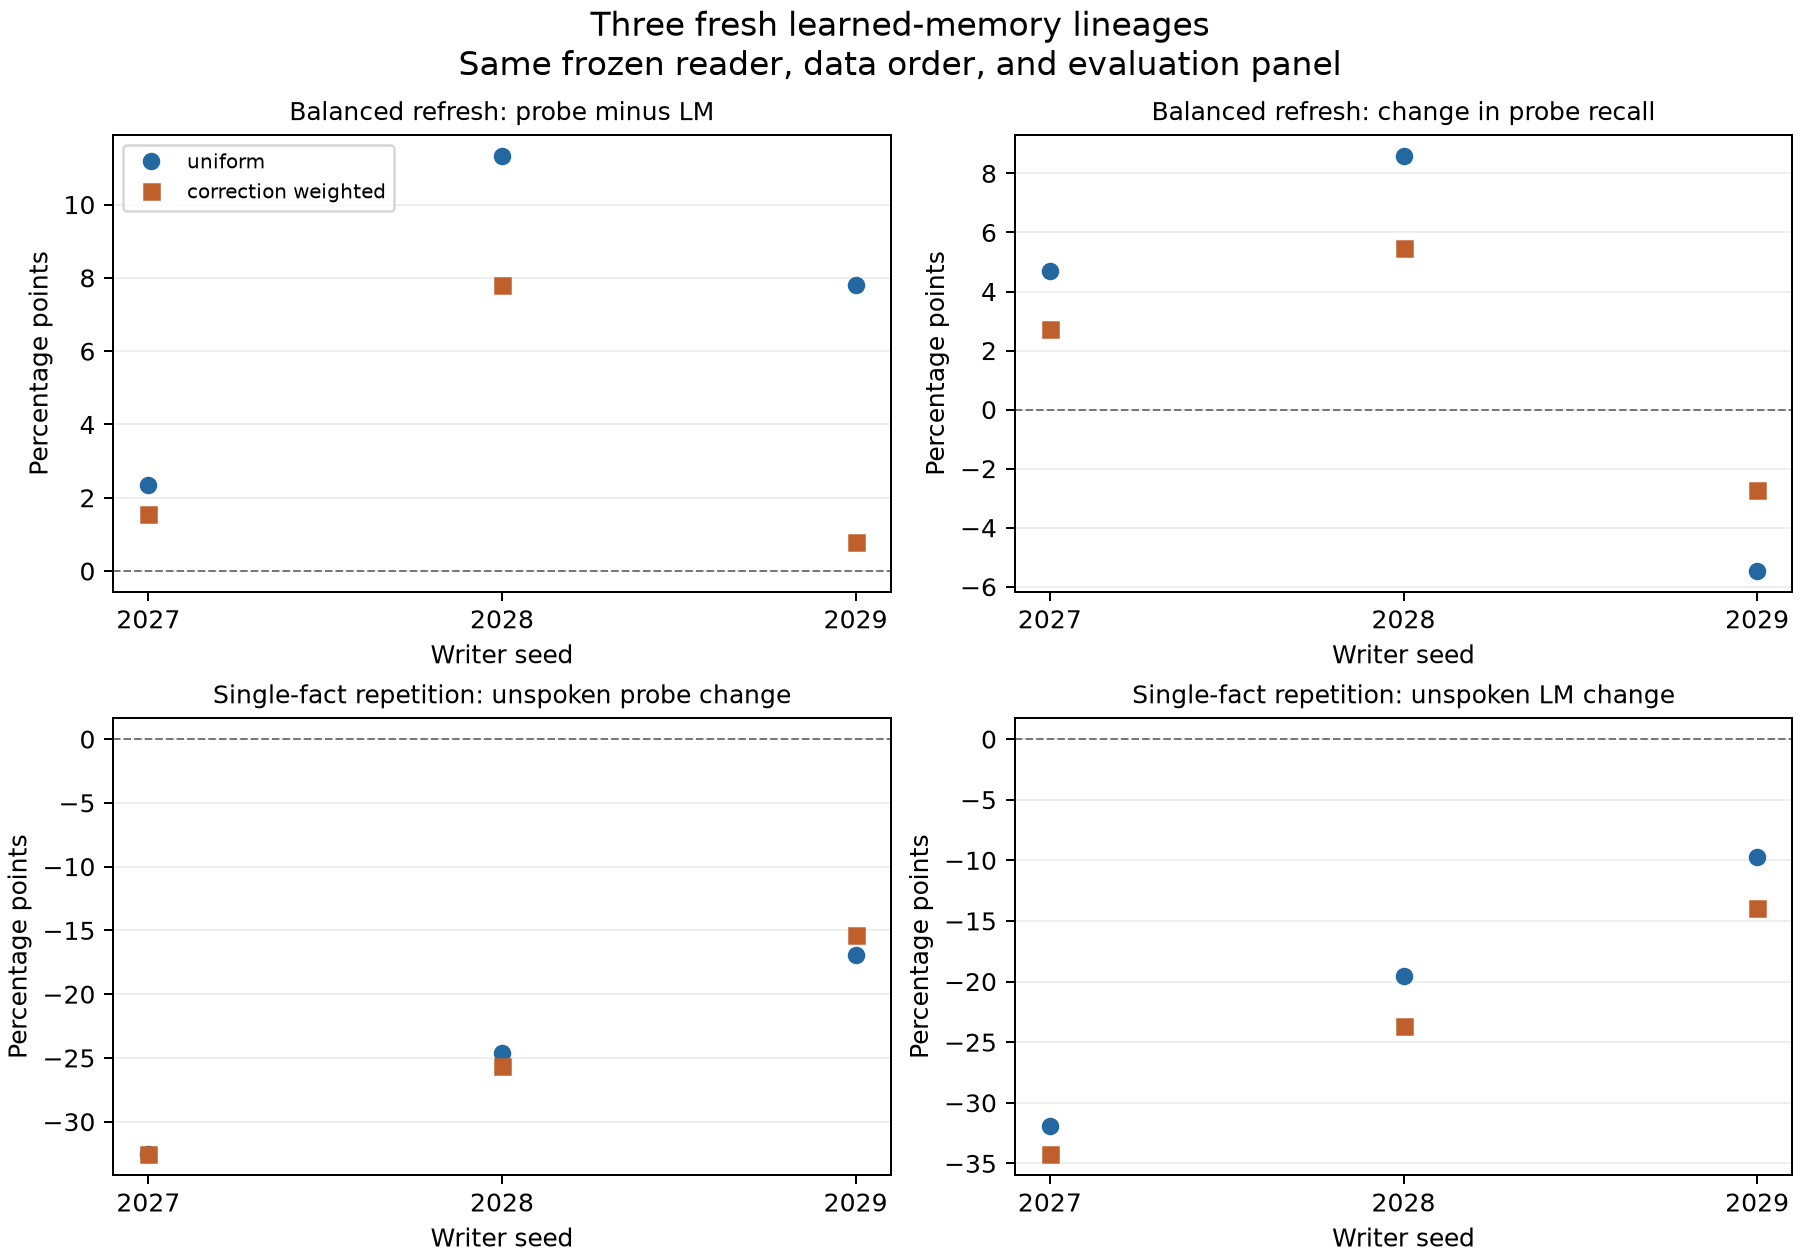

Values plotted in this chart, from the file beside it:
seed, arm, initial_lm_correct, initial_total, balanced_total, balanced_probe_before, balanced_probe_after, balanced_lm_before, balanced_lm_after, unspoken_total, unspoken_probe_before, unspoken_probe_after, unspoken_lm_before, unspoken_lm_after, balanced_probe_minus_lm_pp, balanced_probe_change_pp, unspoken_probe_change_pp, unspoken_lm_change_pp, balanced_both_correct, balanced_lm_wrong_probe_correct, balanced_lm_correct_probe_wrong, balanced_both_wrong, balanced_repairs, balanced_damage
2027, uniform, 60, 64, 256, 238, 250, 237, 244, 768, 714, 464, 711, 466, 2.344, 4.688, -32.55, -31.9, 240, 10, 4, 2, 16, 4
2027, correction_weighted, 60, 64, 256, 244, 251, 238, 247, 768, 732, 482, 714, 451, 1.562, 2.734, -32.55, -34.24, 243, 8, 4, 1, 9, 2
2028, uniform, 62, 64, 256, 229, 251, 211, 222, 768, 687, 498, 633, 483, 11.33, 8.594, -24.61, -19.53, 219, 32, 3, 2, 23, 1
2028, correction_weighted, 62, 64, 256, 230, 244, 213, 224, 768, 690, 493, 639, 457, 7.812, 5.469, -25.65, -23.7, 217, 27, 7, 5, 20, 6
2029, uniform, 50, 64, 256, 204, 190, 171, 170, 768, 612, 482, 513, 438, 7.812, -5.469, -16.93, -9.766, 136, 54, 34, 32, 20, 34
2029, correction_weighted, 50, 64, 256, 191, 184, 176, 182, 768, 573, 455, 528, 421, 0.7812, -2.734, -15.36, -13.93, 135, 49, 47, 25, 22, 29
